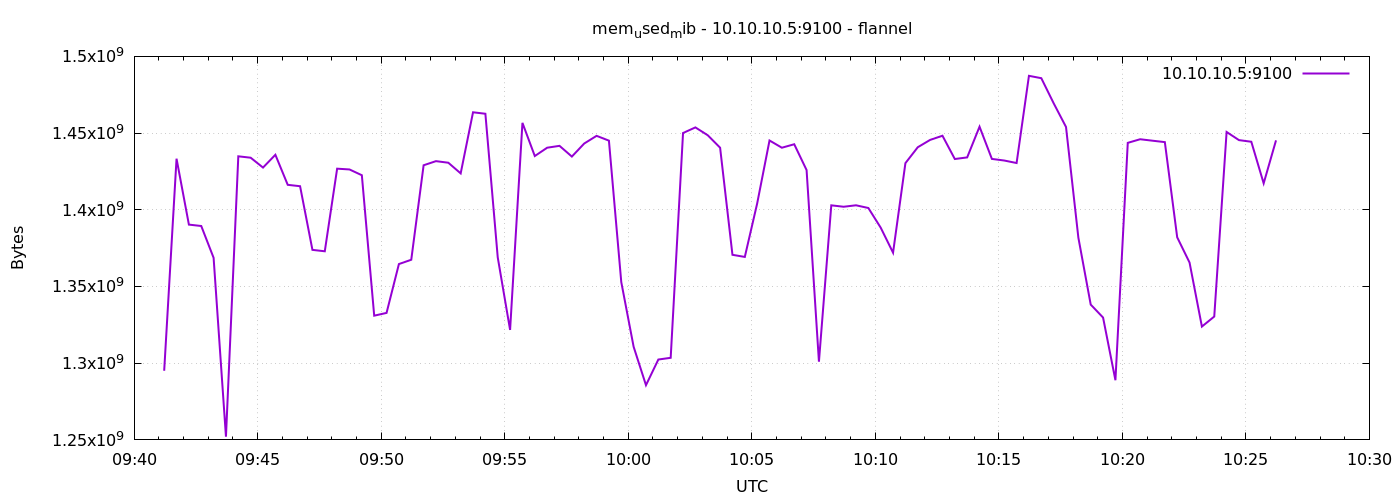

The data file committed next to this chart (first rows):
1791366073	1295065088
1791366103	1433300992
1791366133	1390342144
1791366163	1389428736
1791366193	1368707072
1791366223	1252081664
1791366253	1434861568
1791366283	1433948160
1791366313	1427521536
1791366343	1435860992
1791366373	1416273920
1791366403	1415364608
1791366433	1373872128
1791366463	1372950528
1791366493	1426800640
1791366523	1426292736
1791366553	1422524416
1791366583	1330978816
1791366613	1332781056
1791366643	1364623360
1791366673	1367437312
1791366703	1429024768
1791366733	1431711744
1791366763	1430675456
1791366793	1423728640
1791366823	1463562240
1791366853	1462603776
1791366883	1368985600
1791366913	1321697280
1791366943	1456660480
1791366973	1435037696
1791367003	1440464896
1791367033	1441681408
1791367063	1434689536
1791367093	1443192832
1791367123	1448202240
1791367153	1445072896
1791367183	1352847360
1791367213	1310715904
1791367243	1285677056
1791367273	1302388736
1791367303	1303519232
1791367333	1450053632
1791367363	1453699072
1791367393	1448583168
1791367423	1440477184
1791367453	1370652672
1791367483	1369272320
1791367513	1404104704
1791367543	1445171200
1791367573	1440460800
1791367603	1442725888
1791367633	1425899520
1791367663	1300979712
1791367693	1402904576
1791367723	1401982976
1791367753	1402933248
1791367783	1401163776
1791367813	1388351488
1791367843	1372033024
1791367873	1430405120
... 30 more rows
